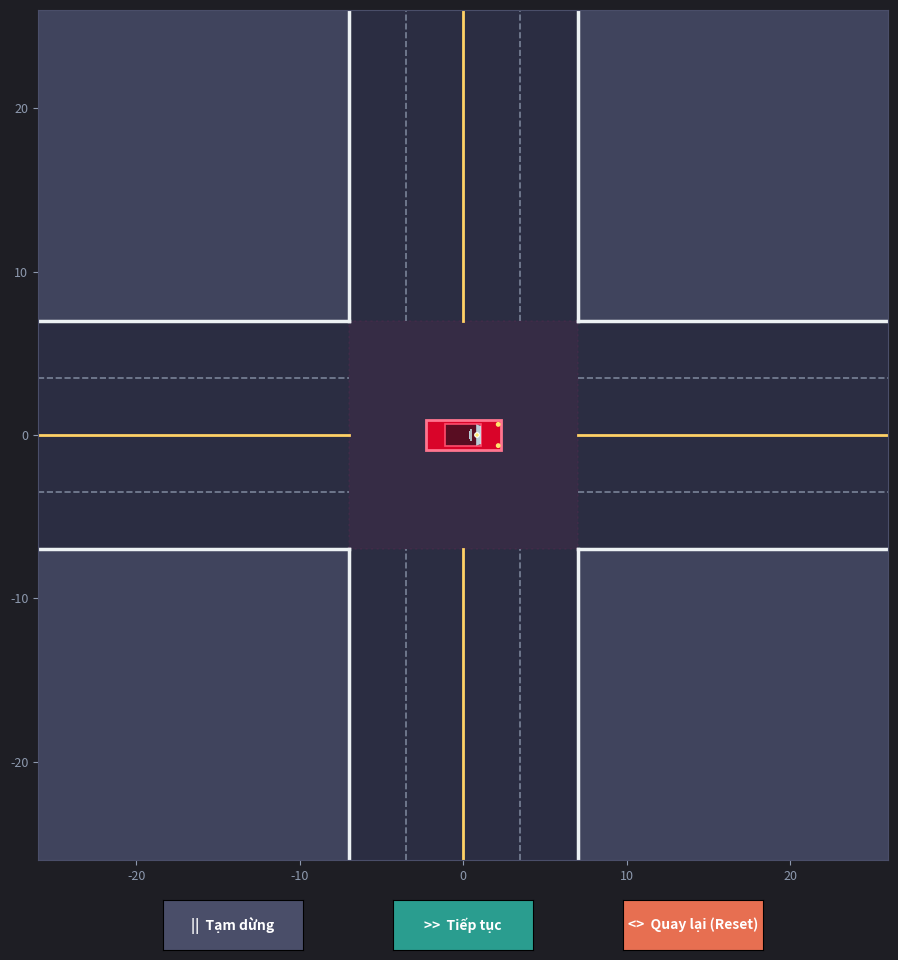

Here is the Python script that generated this plot:
"""
MÔ PHỎNG VI MÔ HÀNH VI LÁCH MƯỢT MÀ QUA ĐẦU XE TẠI NGÃ TƯ KHÔNG ĐÈN
====================================================================
Kịch bản:
- Xe Máy (Bắc -> Nam, Đi thẳng, Màu Xanh Dương): Tiếp cận từ phía Bắc.
- Ô Tô (Nam -> Tây, Rẽ trái, Màu Đỏ Cam): Tiếp cận từ phía Nam, rẽ trái sang phía Tây.
- Giao lộ KHÔNG có đèn tín hiệu và KHÔNG vẽ trước quỹ đạo.
- Khi Ô Tô rẽ trái và đầu mũi xe lấn qua trục dọc vào làn đi thẳng (x < 0):
  + Cả hai xe lập tức nhận diện nguy cơ va chạm và kích hoạt tín hiệu TTC.
  + Cả hai xe giảm tốc mượt mà bò chậm (KHÔNG DỪNG HẲN).
  + Xe Máy phản ứng động học (Dynamic Kinematic Steering) lách cong mượt mà sang phía Tây
    (đầu mũi xe máy nghiêng về phía Tây) để lách an toàn qua đầu Ô Tô.
  + Sau khi vượt qua mũi Ô Tô, xe máy trả lái về làn và cả hai xe cùng tăng tốc thoát giao lộ.
"""

import math
import numpy as np
import matplotlib.pyplot as plt
import matplotlib.patches as patches
import matplotlib.transforms as transforms
from matplotlib.widgets import Button
from matplotlib.animation import FuncAnimation

# ==============================================================================
# 1. CẤU HÌNH VẬT LÝ VÀ HÌNH HỌC (PHYSICAL & GEOMETRICAL CONFIGURATION)
# ==============================================================================
LANE_WIDTH = 3.50       # Chiều rộng 1 làn đường tiêu chuẩn (m)
NUM_LANES_PER_DIR = 2   # 2 làn vào + 2 làn ra mỗi nhánh (Tổng 4 làn = 14m)
HALF_ROAD = LANE_WIDTH * NUM_LANES_PER_DIR  # 7.0 m (từ tim đường đến mép vỉa hè)
TOTAL_ROAD_WIDTH = HALF_ROAD * 2            # 14.0 m

# Kích thước phương tiện
CAR_L = 4.60            # Chiều dài ô tô (m)
CAR_W = 1.80            # Chiều rộng ô tô (m)
MOTO_L = 2.00           # Chiều dài xe máy (m)
MOTO_W = 0.80           # Chiều rộng xe máy (m)
WHEELBASE_MOTO = 1.35   # Chiều dài cơ sở xe máy (m)

# Vận tốc mục tiêu (m/s)
V_CRUISE = 8.5          # Tốc độ chạy thông thường ~ 30.6 km/h
V_CREEP_1 = 3.3         # Tốc độ bò chậm Xe Máy ~ 11.9 km/h (KHÔNG DỪNG)
V_CREEP_2 = 2.0         # Tốc độ bò chậm Ô Tô ~ 7.2 km/h (KHÔNG DỪNG)
A_DECEL_MAX = -2.5      # Gia tốc giảm tốc tối đa êm ái (m/s^2)
A_ACCEL_MAX = 2.0       # Gia tốc tăng tốc (m/s^2)

# Giới hạn khung hình
VIEW_LIMIT = 26.0       # Phạm vi hiển thị đồ họa (m)
DT = 0.05               # Bước thời gian mô phỏng (s)

# ==============================================================================
# 2. QUỸ ĐẠO BÉZIER TỰ NHIÊN CHO XE RẼ TRÁI (SOUTH -> WEST)
# ==============================================================================
P0_LEFT = np.array([1.75, -HALF_ROAD])      # Điểm bắt đầu vào ngã tư
P1_LEFT = np.array([1.75, 1.75])            # Điểm điều khiển tiếp tuyến
P2_LEFT = np.array([-HALF_ROAD, 1.75])     # Điểm ra ngã tư hướng Tây

U_SAMPLES = np.linspace(0.0, 1.0, 600)
CURVE_PTS = np.array([(1 - u)**2 * P0_LEFT + 2 * (1 - u) * u * P1_LEFT + u**2 * P2_LEFT for u in U_SAMPLES])
CURVE_DIFFS = np.diff(CURVE_PTS, axis=0)
CURVE_SEGS = np.sqrt(np.sum(CURVE_DIFFS**2, axis=1))
S_CURVE = np.insert(np.cumsum(CURVE_SEGS), 0, 0.0)
L_TURN_CURVE = S_CURVE[-1]  # ~ 14.20 m

DIST_APPROACH_2 = 25.0  # Quãng đường tiếp cận từ vạch xuất phát
S_TOTAL_ROUTE_2 = DIST_APPROACH_2 + L_TURN_CURVE + 25.0


def get_car2_pose_at(s_traveled):
    """Tính vị trí (x, y) và góc hướng theta (rad) của Ô Tô rẽ trái theo quãng đường s."""
    if s_traveled <= DIST_APPROACH_2:
        x = 1.75
        y = -DIST_APPROACH_2 - HALF_ROAD + s_traveled
        theta = np.pi / 2.0
    elif s_traveled <= DIST_APPROACH_2 + L_TURN_CURVE:
        s_turn = s_traveled - DIST_APPROACH_2
        u = float(np.interp(s_turn, S_CURVE, U_SAMPLES))
        B = (1 - u)**2 * P0_LEFT + 2 * (1 - u) * u * P1_LEFT + u**2 * P2_LEFT
        dB = 2 * (1 - u) * (P1_LEFT - P0_LEFT) + 2 * u * (P2_LEFT - P1_LEFT)
        theta = math.atan2(dB[1], dB[0])
        x, y = float(B[0]), float(B[1])
    else:
        s_exit = s_traveled - (DIST_APPROACH_2 + L_TURN_CURVE)
        x = -HALF_ROAD - s_exit
        y = 1.75
        theta = np.pi
    return x, y, theta


def get_car_corners(x, y, theta, L, W):
    """Lấy tọa độ 4 đỉnh hình chữ nhật xe trong hệ tọa độ thế giới."""
    cos_t = math.cos(theta)
    sin_t = math.sin(theta)
    dx = L / 2.0
    dy = W / 2.0
    local_corners = np.array([
        [ dx,  dy],
        [ dx, -dy],
        [-dx, -dy],
        [-dx,  dy]
    ])
    R = np.array([[cos_t, -sin_t], [sin_t, cos_t]])
    return (R @ local_corners.T).T + np.array([x, y])


def compute_min_clearance(c1, c2):
    """Tính khoảng cách thông thủy nhỏ nhất giữa 2 xe (m)."""
    pts1, pts2 = [], []
    for i in range(4):
        for a in np.linspace(0, 1, 6):
            pts1.append((1 - a) * c1[i] + a * c1[(i + 1) % 4])
            pts2.append((1 - a) * c2[i] + a * c2[(i + 1) % 4])
    pts1 = np.array(pts1)
    pts2 = np.array(pts2)
    diffs = pts1[:, None, :] - pts2[None, :, :]
    dists = np.sqrt(np.sum(diffs**2, axis=-1))
    return float(np.min(dists))


# ==============================================================================
# 3. CLASS QUẢN LÝ MÔ PHỎNG (DYNAMIC SIMULATION CONTROLLER)
# ==============================================================================
class SwervingSimulation:
    def __init__(self):
        self.reset()
        
    def reset(self):
        self.time = 0.0
        self.is_paused = False
        
        # Xe Máy (Bắc -> Nam, Đi thẳng trên làn x = -1.75)
        # Bắt đầu tự nhiên cách tâm ngã tư 22m, hướng xuống Nam (theta = -pi/2)
        self.x1 = -1.75
        self.y1 = 22.0
        self.th1 = -math.pi / 2.0
        self.v1 = V_CRUISE
        self.a1 = 0.0
        self.steer1 = 0.0
        
        # Ô Tô (Nam -> Tây, Chuẩn bị rẽ trái)
        # Ô tô tiếp cận gần ngã tư (s2 = 22.5m, y2 = -9.5m) với tốc độ chuyển làn cua
        self.s2 = 22.5
        self.v2 = 4.2
        self.a2 = 0.0
        self.x2, self.y2, self.th2 = get_car2_pose_at(self.s2)
        
        # Trạng thái nhận diện và tín hiệu
        self.is_encroaching = False
        self.conflict_active = False
        self.signal_active = False
        self.ttc = 99.0
        self.min_clearance = float('inf')
        self.current_clearance = float('inf')
        self.phase_text = "TIẾP CẬN GIAO LỘ (KHÔNG ĐÈN TÍN HIỆU)"
        self.completed_loop = False
        self.loop_delay_timer = 0.0

    def step(self, dt):
        if self.is_paused:
            return
            
        if self.completed_loop:
            self.loop_delay_timer += dt
            if self.loop_delay_timer >= 1.5:
                self.reset()
            return

        # 1. TÍNH TOÁN VỊ TRÍ VÀ ĐẦU MŨI Ô TÔ (CAR NOSE & CORNERS)
        self.x2, self.y2, self.th2 = get_car2_pose_at(self.s2)
        cos2, sin2 = math.cos(self.th2), math.sin(self.th2)
        
        # Tọa độ mũi xe ô tô và các góc trước
        fl_x = self.x2 + (CAR_L/2)*cos2 - (CAR_W/2)*sin2
        fl_y = self.y2 + (CAR_L/2)*sin2 + (CAR_W/2)*cos2
        fr_x = self.x2 + (CAR_L/2)*cos2 + (CAR_W/2)*sin2
        fr_y = self.y2 + (CAR_L/2)*sin2 - (CAR_W/2)*cos2
        nose_x = self.x2 + (CAR_L/2)*cos2
        nose_y = self.y2 + (CAR_L/2)*sin2
        
        car_front_min_x = min(fl_x, fr_x, nose_x)

        # 2. NHẬN DIỆN LẤN LÀN THỰC TẾ (ENCROACHMENT DETECTION)
        # Chỉ khi đầu xe ô tô thực sự vượt qua vạch tim đường x=0 lấn vào làn thẳng (x < 0)
        self.is_encroaching = (car_front_min_x < 0.0) and (self.y2 > -7.0) and (self.x2 > -7.0)

        # Khoảng cách dọc giữa xe máy và đầu ô tô
        dy = self.y1 - nose_y
        v_rel = self.v1 + max(0.0, -self.v2 * sin2)
        self.ttc = dy / v_rel if (v_rel > 0 and dy > 0) else 99.0

        # Kích hoạt hành vi tương tác khi ô tô lấn làn và xe máy đang tiếp cận
        self.conflict_active = self.is_encroaching and (-1.8 < dy < 16.0)

        # 3. RA QUYẾT ĐỊNH ĐIỀU KHIỂN ĐỘNG HỌC (DYNAMIC DECISION & CONTROL)
        if self.conflict_active:
            # Hai xe nhận thấy nguy cơ TTC: Giảm tốc bò chậm (KHÔNG DỪNG HẲN)
            target_v1 = V_CREEP_1  # 3.3 m/s (~12 km/h)
            target_v2 = 1.3        # 1.3 m/s (~4.7 km/h - bò nhường đường)
            
            # Xe máy lách sang phía Tây (bên phải theo hướng đi) để tránh đầu ô tô
            # Mục tiêu lệch làn được tính ĐỘNG theo độ vươn của mũi ô tô
            target_x1 = min(-1.75, car_front_min_x - 1.90)
            target_x1 = max(target_x1, -5.0)  # Trong phạm vi an toàn của mặt đường
            
            self.signal_active = True
            self.phase_text = f"[TTC: {self.ttc:.1f}s] Ô TÔ LẤN LÀN -- 2 XE ĐI CHẬM, XE MÁY LÁCH CONG QUA ĐẦU XE"
        elif self.y1 < nose_y - 1.8:
            # Xe máy đã lách qua đầu xe ô tô an toàn
            target_v1 = V_CRUISE
            target_v2 = 7.0
            target_x1 = -1.75  # Trả lái mượt mà về tim làn thẳng
            self.signal_active = False
            self.phase_text = "[AN TOÀN] XE MÁY ĐÃ QUA ĐẦU Ô TÔ -- TRẢ LÁI VỀ LÀN VÀ TĂNG TỐC THOÁT GIAO LỘ"
        else:
            # Chưa lấn làn: chạy bình thường tiếp cận
            target_v1 = V_CRUISE
            target_v2 = 3.8 if self.s2 > 23.0 else 4.5
            target_x1 = -1.75
            self.signal_active = False
            self.phase_text = "TIẾP CẬN GIAO LỘ (KHÔNG ĐÈN TÍN HIỆU)"

        # 4. ĐỘNG HỌC VẬN TỐC DỌC (LONGITUDINAL DYNAMICS)
        self.a1 = np.clip((target_v1 - self.v1) * 2.5, A_DECEL_MAX, A_ACCEL_MAX)
        self.a2 = np.clip((target_v2 - self.v2) * 2.5, A_DECEL_MAX, A_ACCEL_MAX)
        
        self.v1 = max(0.5, self.v1 + self.a1 * dt)
        self.v2 = max(0.5, self.v2 + self.a2 * dt)

        # 5. MÔ HÌNH LÁI ĐỘNG HỌC XE MÁY (KINEMATIC BICYCLE MODEL)
        # e: sai số lệch ngang (cross-track error)
        # psi: sai số góc hướng so với hướng Nam (-pi/2)
        e = self.x1 - target_x1
        psi = self.th1 - (-math.pi / 2.0)
        
        # Khi e > 0 (xe đang ở phía Đông so với mục tiêu), đánh lái sang phía Tây (steer < 0)
        # Góc đánh lái được giới hạn êm ái +/- 28 độ
        self.steer1 = np.clip(-0.7 * e - 1.5 * psi, -math.radians(28), math.radians(28))
        
        # Cập nhật góc hướng và tọa độ thực tế của xe máy
        d_theta = (self.v1 / WHEELBASE_MOTO) * math.tan(self.steer1) * dt
        self.th1 += d_theta
        self.x1 += self.v1 * math.cos(self.th1) * dt
        self.y1 += self.v1 * math.sin(self.th1) * dt
        
        # Cập nhật vị trí ô tô
        self.s2 += self.v2 * dt

        # 6. TÍNH KHOẢNG CÁCH THÔNG THỦY HÌNH HỌC THỰC TẾ
        c1 = get_car_corners(self.x1, self.y1, self.th1, L=MOTO_L, W=MOTO_W)
        c2 = get_car_corners(self.x2, self.y2, self.th2, L=CAR_L, W=CAR_W)
        self.current_clearance = compute_min_clearance(c1, c2)
        if self.current_clearance < self.min_clearance:
            self.min_clearance = self.current_clearance

        # 7. KIỂM TRA HOÀN THÀNH VÒNG CHẠY
        if self.y1 < -VIEW_LIMIT and self.x2 < -VIEW_LIMIT:
            self.completed_loop = True
            self.phase_text = "[HOÀN THÀNH] ĐÃ THOÁT GIAO LỘ -- ĐANG CHUẨN BỊ LẶP LẠI..."

        self.time += dt


# ==============================================================================
# 4. THIẾT KẾ ĐỒ HỌA MÔ PHỎNG CHI TIẾT (RENDERER)
# ==============================================================================
def create_simulation_gui():
    sim = SwervingSimulation()
    
    fig = plt.figure(figsize=(10, 10), facecolor='#1E1E24')
    fig.canvas.manager.set_window_title("Mô phỏng hành vi lách mượt mà qua đầu xe")
    
    # ── Sa bàn giao lộ (Main Intersection View) ──────────────────────────────
    ax_map = fig.add_axes([0.05, 0.12, 0.90, 0.85])
    ax_map.set_aspect('equal')
    ax_map.set_facecolor('#2B2D42')  # Asphalt xám đậm
    ax_map.set_xlim(-VIEW_LIMIT, VIEW_LIMIT)
    ax_map.set_ylim(-VIEW_LIMIT, VIEW_LIMIT)
    ax_map.tick_params(colors='#8D99AE', labelsize=9)
    for spine in ax_map.spines.values():
        spine.set_color('#4A4E69')
    
    # ── Nút điều khiển tương tác (Buttons) ───────────────────────────────────
    ax_btn_pause = fig.add_axes([0.20, 0.03, 0.14, 0.05])
    ax_btn_play  = fig.add_axes([0.43, 0.03, 0.14, 0.05])
    ax_btn_reset = fig.add_axes([0.66, 0.03, 0.14, 0.05])
    
    btn_pause = Button(ax_btn_pause, '||  Tạm dừng', color='#4A4E69', hovercolor='#6C757D')
    btn_play  = Button(ax_btn_play,  '>>  Tiếp tục', color='#2A9D8F', hovercolor='#38B000')
    btn_reset = Button(ax_btn_reset, '<>  Quay lại (Reset)', color='#E76F51', hovercolor='#F77F00')
    
    for btn in [btn_pause, btn_play, btn_reset]:
        btn.label.set_color('#FFFFFF')
        btn.label.set_fontweight('bold')
        btn.label.set_fontsize(10)

    # ── HÌNH HỌC NGÃ TƯ & LÀN ĐƯỜNG CHUẨN TỈ LỆ ───────────────────────────
    L_view = VIEW_LIMIT
    W_half = HALF_ROAD
    
    # Vỉa hè 4 góc
    sidewalk_color = '#4A4E69'
    ax_map.fill([-L_view, -W_half, -W_half, -L_view], [W_half, W_half, L_view, L_view], color=sidewalk_color, alpha=0.7)
    ax_map.fill([W_half, L_view, L_view, W_half], [W_half, W_half, L_view, L_view], color=sidewalk_color, alpha=0.7)
    ax_map.fill([-L_view, -W_half, -W_half, -L_view], [-L_view, -L_view, -W_half, -W_half], color=sidewalk_color, alpha=0.7)
    ax_map.fill([W_half, L_view, L_view, W_half], [-L_view, -L_view, -W_half, -W_half], color=sidewalk_color, alpha=0.7)

    # Mép đường
    boundary_style = {'color': '#EDF2F4', 'linewidth': 2.5}
    ax_map.plot([-L_view, -W_half], [W_half, W_half], **boundary_style)
    ax_map.plot([-L_view, -W_half], [-W_half, -W_half], **boundary_style)
    ax_map.plot([W_half, L_view], [W_half, W_half], **boundary_style)
    ax_map.plot([W_half, L_view], [-W_half, -W_half], **boundary_style)
    ax_map.plot([-W_half, -W_half], [-L_view, -W_half], **boundary_style)
    ax_map.plot([W_half, W_half], [-L_view, -W_half], **boundary_style)
    ax_map.plot([-W_half, -W_half], [W_half, L_view], **boundary_style)
    ax_map.plot([W_half, W_half], [W_half, L_view], **boundary_style)

    # Vạch tim đường đôi màu vàng (Center lines)
    center_style = {'color': '#FFD166', 'linewidth': 2.0}
    ax_map.plot([-L_view, -W_half], [0, 0], **center_style)
    ax_map.plot([W_half, L_view], [0, 0], **center_style)
    ax_map.plot([0, 0], [-L_view, -W_half], **center_style)
    ax_map.plot([0, 0], [W_half, L_view], **center_style)

    # Vạch phân chia các làn (Lane divider lines)
    lane_style = {'color': '#8D99AE', 'linestyle': '--', 'linewidth': 1.2, 'alpha': 0.8}
    for offset in [-3.5, 3.5]:
        ax_map.plot([-L_view, -W_half], [offset, offset], **lane_style)
        ax_map.plot([W_half, L_view], [offset, offset], **lane_style)
        ax_map.plot([offset, offset], [-L_view, -W_half], **lane_style)
        ax_map.plot([offset, offset], [W_half, L_view], **lane_style)

    # Vùng giao cắt ngã tư
    cz_patch = patches.Rectangle((-W_half, -W_half), 2 * W_half, 2 * W_half,
                                 linewidth=1.5, edgecolor='#F72585', facecolor='#F72585',
                                 alpha=0.06, linestyle=':')
    ax_map.add_patch(cz_patch)

    # LƯU Ý: KHÔNG vẽ trước bất kỳ đường quỹ đạo nào theo yêu cầu người dùng!

    # ── ĐỒ HỌA XE VÀ CÁC THÀNH PHẦN CHI TIẾT ──────────────────────────────
    # Chi tiết Xe Máy (Màu xanh dương, có đèn pha và ghi đông để thấy rõ góc hướng)
    car1_patch = patches.Rectangle((-MOTO_L/2, -MOTO_W/2), MOTO_L, MOTO_W,
                                   facecolor='#0077B6', edgecolor='#90E0EF', linewidth=1.5, zorder=10)
    car1_roof = patches.Circle((0, 0), 0.28,
                               facecolor='#03045E', edgecolor='#00B4D8', linewidth=1.2, zorder=11)
    car1_windshield = patches.Rectangle((0.35, -0.22), 0.15, 0.44,
                                        facecolor='#CAF0F8', alpha=0.85, zorder=12)
    car1_handlebar = patches.Rectangle((0.45, -0.38), 0.08, 0.76,
                                       facecolor='#ADB5BD', zorder=12)
    car1_headlight = patches.Circle((0.85, 0.0), 0.14,
                                    facecolor='#FFE66D', edgecolor='#FFFFFF', linewidth=0.8, zorder=13)
    car1_beacon = patches.Circle((0, 0), 2.5, facecolor='#FFD166', alpha=0.0, zorder=9)
    
    # Chi tiết Ô Tô (Màu đỏ cam)
    car2_patch = patches.Rectangle((-CAR_L/2, -CAR_W/2), CAR_L, CAR_W,
                                   facecolor='#D90429', edgecolor='#FF758F', linewidth=2.0, zorder=10)
    car2_roof = patches.Rectangle((-1.1, -0.65), 2.2, 1.3,
                                  facecolor='#590D22', edgecolor='#FF4D6D', linewidth=1.2, zorder=11)
    car2_windshield = patches.Polygon([[0.8, -0.65], [1.1, -0.55], [1.1, 0.55], [0.8, 0.65]],
                                      facecolor='#CAF0F8', alpha=0.85, zorder=12)
    car2_headlight1 = patches.Circle((2.15, -0.65), 0.15, facecolor='#FFE66D', zorder=13)
    car2_headlight2 = patches.Circle((2.15,  0.65), 0.15, facecolor='#FFE66D', zorder=13)

    for p in [car1_patch, car1_roof, car1_windshield, car1_handlebar, car1_headlight, car1_beacon,
              car2_patch, car2_roof, car2_windshield, car2_headlight1, car2_headlight2]:
        ax_map.add_patch(p)

    # Nhãn hiển thị vận tốc trên xe
    car1_label = ax_map.text(0, 0, "", color='#00B4D8', fontsize=8.5, fontweight='bold',
                             ha='right', va='center', zorder=15,
                             bbox=dict(boxstyle='round,pad=0.2', facecolor='#1E1E24', edgecolor='#00B4D8', alpha=0.9))
    car2_label = ax_map.text(0, 0, "", color='#FF758F', fontsize=8.5, fontweight='bold',
                             ha='left', va='center', zorder=15,
                             bbox=dict(boxstyle='round,pad=0.2', facecolor='#1E1E24', edgecolor='#FF758F', alpha=0.9))

    # Đoạn thẳng đo khoảng cách thông thủy
    dist_line, = ax_map.plot([], [], color='#FFD166', linestyle='-', linewidth=2.0, zorder=14)
    dist_text = ax_map.text(0, 0, "", color='#FFD166', fontsize=9, fontweight='bold',
                            bbox=dict(boxstyle='round,pad=0.2', facecolor='#2B2D42', edgecolor='#FFD166', alpha=0.9),
                            ha='center', va='center', zorder=16)

    # Banner trạng thái và thông báo tín hiệu
    signal_box = ax_map.text(0.0, 24.5, "", color='#1E1E24', fontsize=10, fontweight='bold',
                             ha='center', va='center', zorder=20,
                             bbox=dict(boxstyle='round,pad=0.5', facecolor='#FFD166', edgecolor='#FFFFFF', lw=2.0))

    # ── CÁC HÀM XỬ LÝ SỰ KIỆN NÚT BẤM ─────────────────────────────────────
    def on_pause_clicked(event):
        sim.is_paused = True
    def on_play_clicked(event):
        sim.is_paused = False
    def on_reset_clicked(event):
        sim.reset()
        
    btn_pause.on_clicked(on_pause_clicked)
    btn_play.on_clicked(on_play_clicked)
    btn_reset.on_clicked(on_reset_clicked)

    def on_key(event):
        if event.key == ' ':
            sim.is_paused = not sim.is_paused
        elif event.key in ['r', 'R']:
            sim.reset()
    fig.canvas.mpl_connect('key_press_event', on_key)

    # ── VÒNG LẶP CẬP NHẬT ANIMATION ──────────────────────────
    def update_frame(frame):
        sim.step(DT)
        
        # 1. Cập nhật tư thế Xe Máy (Vị trí & Góc hướng)
        t1 = transforms.Affine2D().rotate(sim.th1).translate(sim.x1, sim.y1) + ax_map.transData
        for p in [car1_patch, car1_roof, car1_windshield, car1_handlebar, car1_headlight]:
            p.set_transform(t1)
        
        car1_label.set_position((sim.x1 - 1.2, sim.y1))
        car1_label.set_text(f"Xe máy: {sim.v1*3.6:.1f} km/h")
        
        # 2. Cập nhật tư thế Ô Tô
        t2 = transforms.Affine2D().rotate(sim.th2).translate(sim.x2, sim.y2) + ax_map.transData
        for p in [car2_patch, car2_roof, car2_windshield, car2_headlight1, car2_headlight2]:
            p.set_transform(t2)
        
        car2_label.set_position((sim.x2 + 2.0, sim.y2 + 1.2))
        car2_label.set_text(f"Ô tô: {sim.v2*3.6:.1f} km/h")

        # 3. Cập nhật Tín hiệu Beacon trên Xe Máy và Banner
        if sim.signal_active:
            alpha_beacon = 0.25 + 0.15 * math.sin(sim.time * 12.0)
            car1_beacon.set_center((sim.x1, sim.y1))
            car1_beacon.set_alpha(alpha_beacon)
            signal_box.set_visible(True)
            signal_box.set_text(f">>> [TTC: {sim.ttc:.1f}s] Ô TÔ LẤN LÀN -- XE MÁY LÁCH MƯỢT QUA ĐẦU Ô TÔ <<<")
            signal_box.get_bbox_patch().set_facecolor('#FFD166')
            signal_box.set_color('#1E1E24')
        else:
            car1_beacon.set_alpha(0.0)
            signal_box.set_visible(True)
            if "HOÀN THÀNH" in sim.phase_text or "AN TOÀN" in sim.phase_text:
                signal_box.set_text(sim.phase_text)
                signal_box.get_bbox_patch().set_facecolor('#2A9D8F')
                signal_box.set_color('#FFFFFF')
            else:
                signal_box.set_text("GIAO LỘ TỰ QUẢN (KHÔNG ĐÈN) -- ĐANG TIẾP CẬN")
                signal_box.get_bbox_patch().set_facecolor('#4A4E69')
                signal_box.set_color('#FFFFFF')

        # 4. Cập nhật vector khoảng cách thông thủy tới mũi ô tô
        nose2_x = sim.x2 + (CAR_L / 2.0) * math.cos(sim.th2)
        nose2_y = sim.y2 + (CAR_L / 2.0) * math.sin(sim.th2)
        
        if sim.current_clearance < 14.0:
            dist_line.set_data([sim.x1, nose2_x], [sim.y1, nose2_y])
            dist_line.set_visible(True)
            mid_x = (sim.x1 + nose2_x) / 2.0
            mid_y = (sim.y1 + nose2_y) / 2.0
            dist_text.set_position((mid_x, mid_y))
            dist_text.set_text(f"Khe hở: {sim.current_clearance:.2f} m")
            dist_text.set_visible(True)
            if sim.current_clearance < 1.5:
                dist_line.set_color('#FFD166')
                dist_text.get_bbox_patch().set_edgecolor('#FFD166')
            else:
                dist_line.set_color('#00F5D4')
                dist_text.get_bbox_patch().set_edgecolor('#00F5D4')
        else:
            dist_line.set_visible(False)
            dist_text.set_visible(False)

        return [car1_patch, car1_roof, car1_windshield, car1_handlebar, car1_headlight, car1_beacon, car1_label,
                car2_patch, car2_roof, car2_windshield, car2_headlight1, car2_headlight2, car2_label,
                dist_line, dist_text, signal_box]

    ani = FuncAnimation(fig, update_frame, interval=40, blit=False, cache_frame_data=False)
    plt.show()


if __name__ == "__main__":
    print("Khởi động mô phỏng lách mượt mà qua đầu xe...")
    print("- Xe 1 (Xe máy): Đi thẳng từ Bắc xuống Nam")
    print("- Xe 2 (Ô tô): Rẽ trái từ Nam sang Tây")
    print("- Chỉ kích hoạt lách khi ô tô lấn làn qua vạch tim đường (x < 0)")
    create_simulation_gui()
